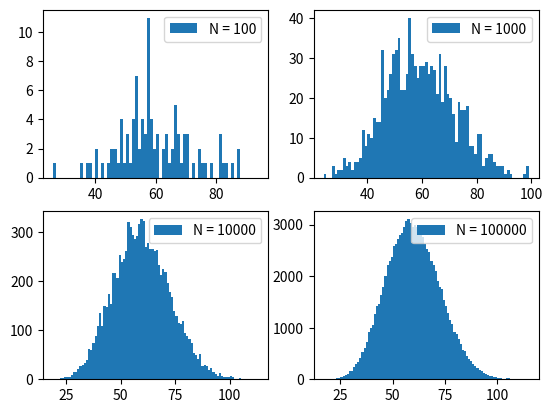

This chart was generated by the following Python code:
import numpy as np
import matplotlib.pyplot as plt
from math import ceil, floor

def collatz(n):
    count = 0
    while n > 1:
        count += 1
        if n % 2 == 0:
            n = n // 2
        else:
            n = 3 * n + 1

    return count

min_int = 5 
max_int = 1000 

collatz_steps = np.empty(max_int - min_int + 1)

for i in range(min_int, max_int + 1):
    collatz_steps[i - min_int] = collatz(i)

n =10
N = 100, 1000, 10000, 100000

for i in range(len(N)):
    rand_steps = np.random.choice(collatz_steps, (N[i], n))
    mean_steps = np.mean(rand_steps, axis=1)

    plt.subplot(ceil(len(N)/2), ceil(len(N)/2), i + 1)
    plt.hist(mean_steps, bins=np.arange(floor(min(mean_steps)), ceil(max(mean_steps)), 1), label=f"N = {N[i]}")
    plt.legend()

plt.show()